The GitHub repository Muelltrenninator/model contains a labelled image folder "splitted_data" with 9 categories: bio waste, gelber sack, hazardous waste, organic waste, paper, papier, plastic, residual waste, restmuell. Examples follow, each with its label.

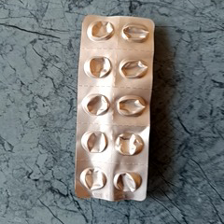
Label: plastic

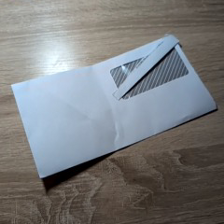
Label: paper

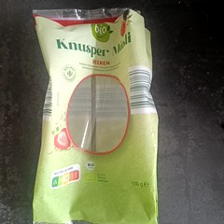
Label: plastic

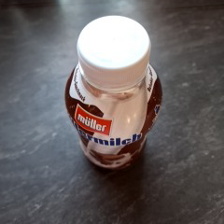
Label: plastic

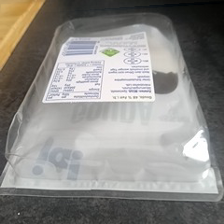
Label: plastic

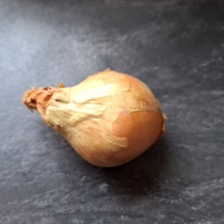
Label: organic waste
